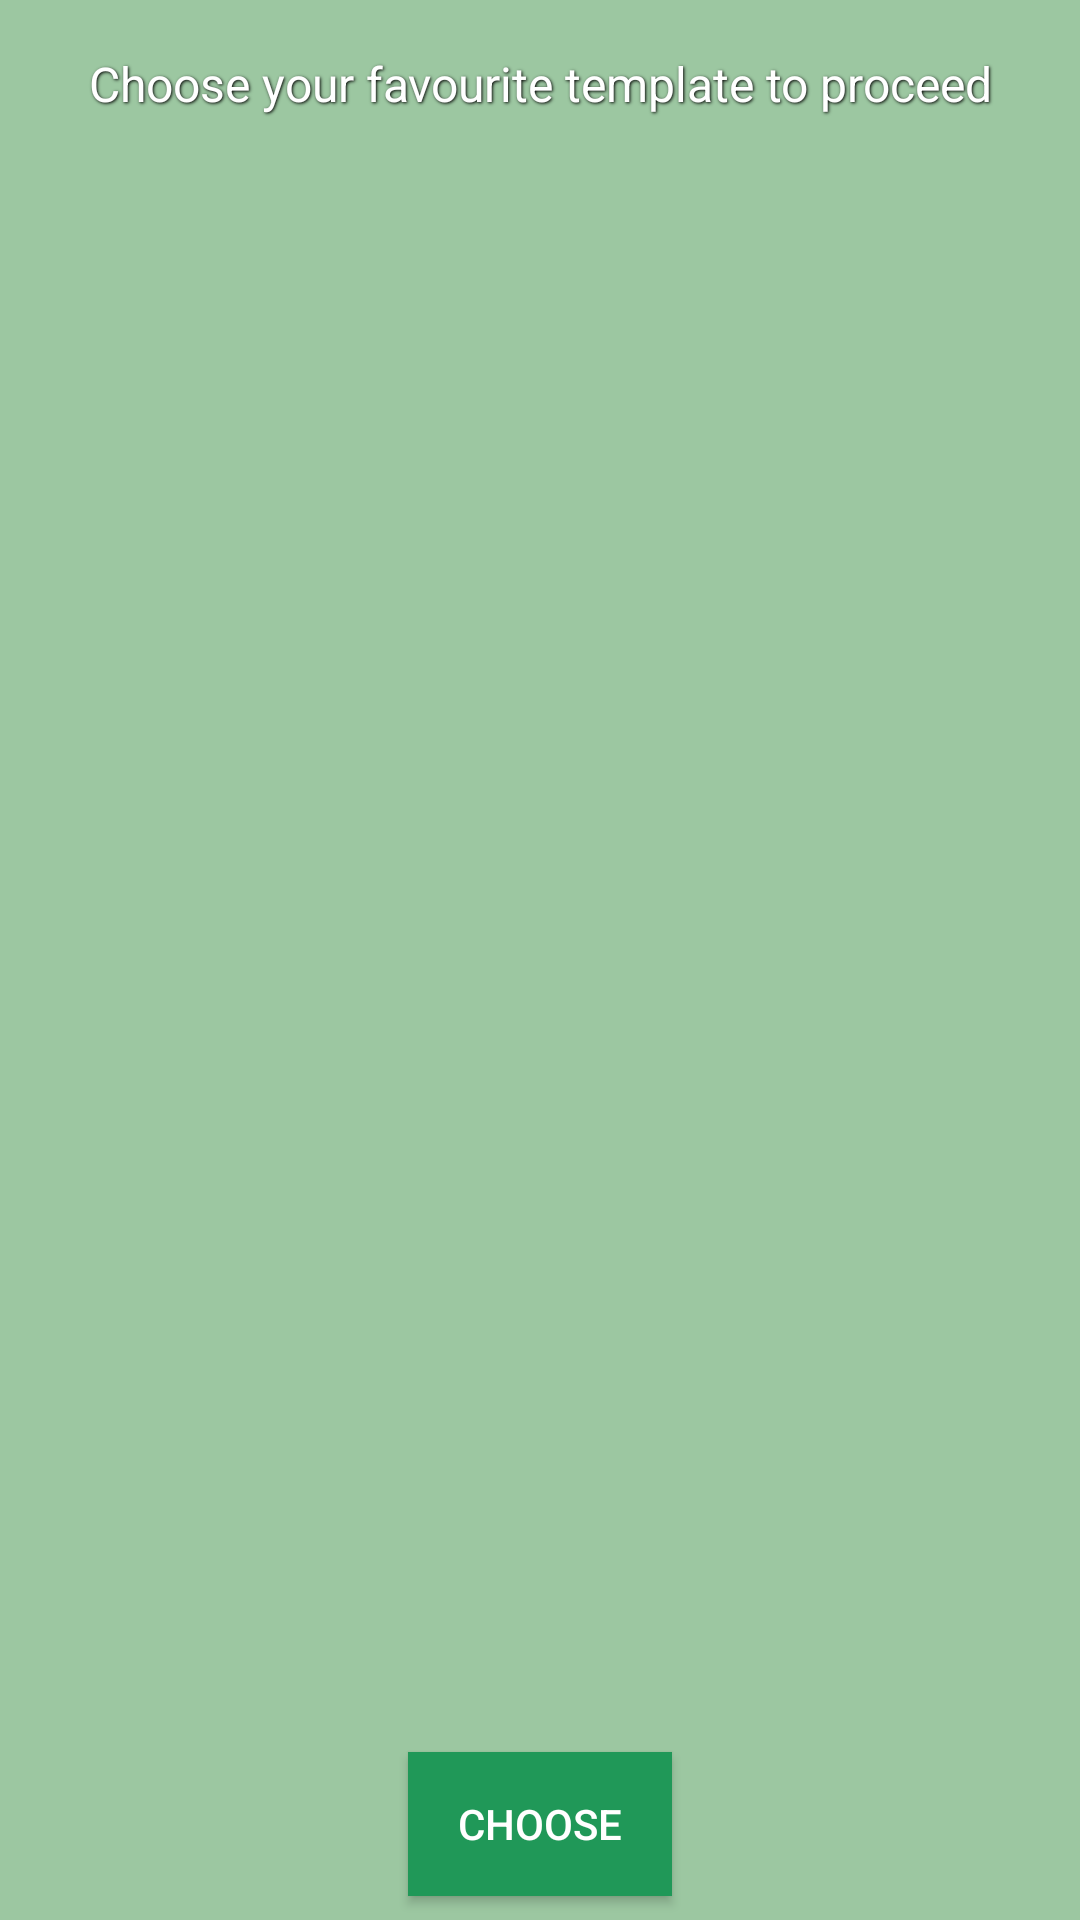

Android layout source for this screen:
<!-- AndroidManifest.xml: activity theme AppTheme.NoActionBar -->
<!-- res/layout/activity_template_chooser.xml -->
<?xml version="1.0" encoding="utf-8"?>
<RelativeLayout xmlns:android="http://schemas.android.com/apk/res/android"
    xmlns:tools="http://schemas.android.com/tools"
    android:id="@+id/bg_template_chooser"
    android:layout_width="match_parent"
    android:layout_height="match_parent"
    android:background="@color/backgroundTemplate"
    tools:context=".view.activity.TemplateChooserActivity">

    <TextView
        android:id="@+id/tv_instructions"
        android:layout_width="match_parent"
        android:layout_height="?actionBarSize"
        android:gravity="center"
        android:paddingBottom="8dp"
        android:paddingTop="8dp"
        android:shadowColor="@android:color/black"
        android:shadowDx="1"
        android:shadowDy="1"
        android:shadowRadius="2"
        android:text="@string/template_title"
        android:textColor="@android:color/white"
        android:textSize="16sp" />

    <ProgressBar
        android:id="@+id/progress_circle"
        style="?android:attr/progressBarStyleSmall"
        android:layout_width="wrap_content"
        android:layout_height="wrap_content"
        android:layout_centerInParent="true" />

    <android.support.v4.view.ViewPager
        android:id="@+id/view_pager"
        android:layout_width="match_parent"
        android:layout_height="match_parent"
        android:layout_above="@+id/btn_choose_template"
        android:layout_below="@+id/tv_instructions"
        android:clipToPadding="false"
        android:overScrollMode="never"
        android:paddingEnd="50dp"
        android:paddingStart="50dp"
        android:paddingBottom="10dp"/>

    <Button
        android:id="@+id/btn_choose_template"
        android:layout_width="wrap_content"
        android:layout_height="wrap_content"
        android:layout_alignParentBottom="true"
        android:layout_centerHorizontal="true"
        android:layout_marginBottom="8dp"
        android:background="@color/colorPrimaryDark"
        android:text="Choose"
        android:textColor="@android:color/white" />

</RelativeLayout>
<!-- resources referenced by this layout -->
<resources>
  <color name="backgroundTemplate">#9cc7a1</color>
  <color name="colorPrimaryDark">#209858</color>
  <string name="template_title">Choose your favourite template to proceed</string>
  <style name="AppTheme.NoActionBar">
          <item name="windowActionBar">false</item>
          <item name="windowNoTitle">true</item>
      </style>
</resources>
